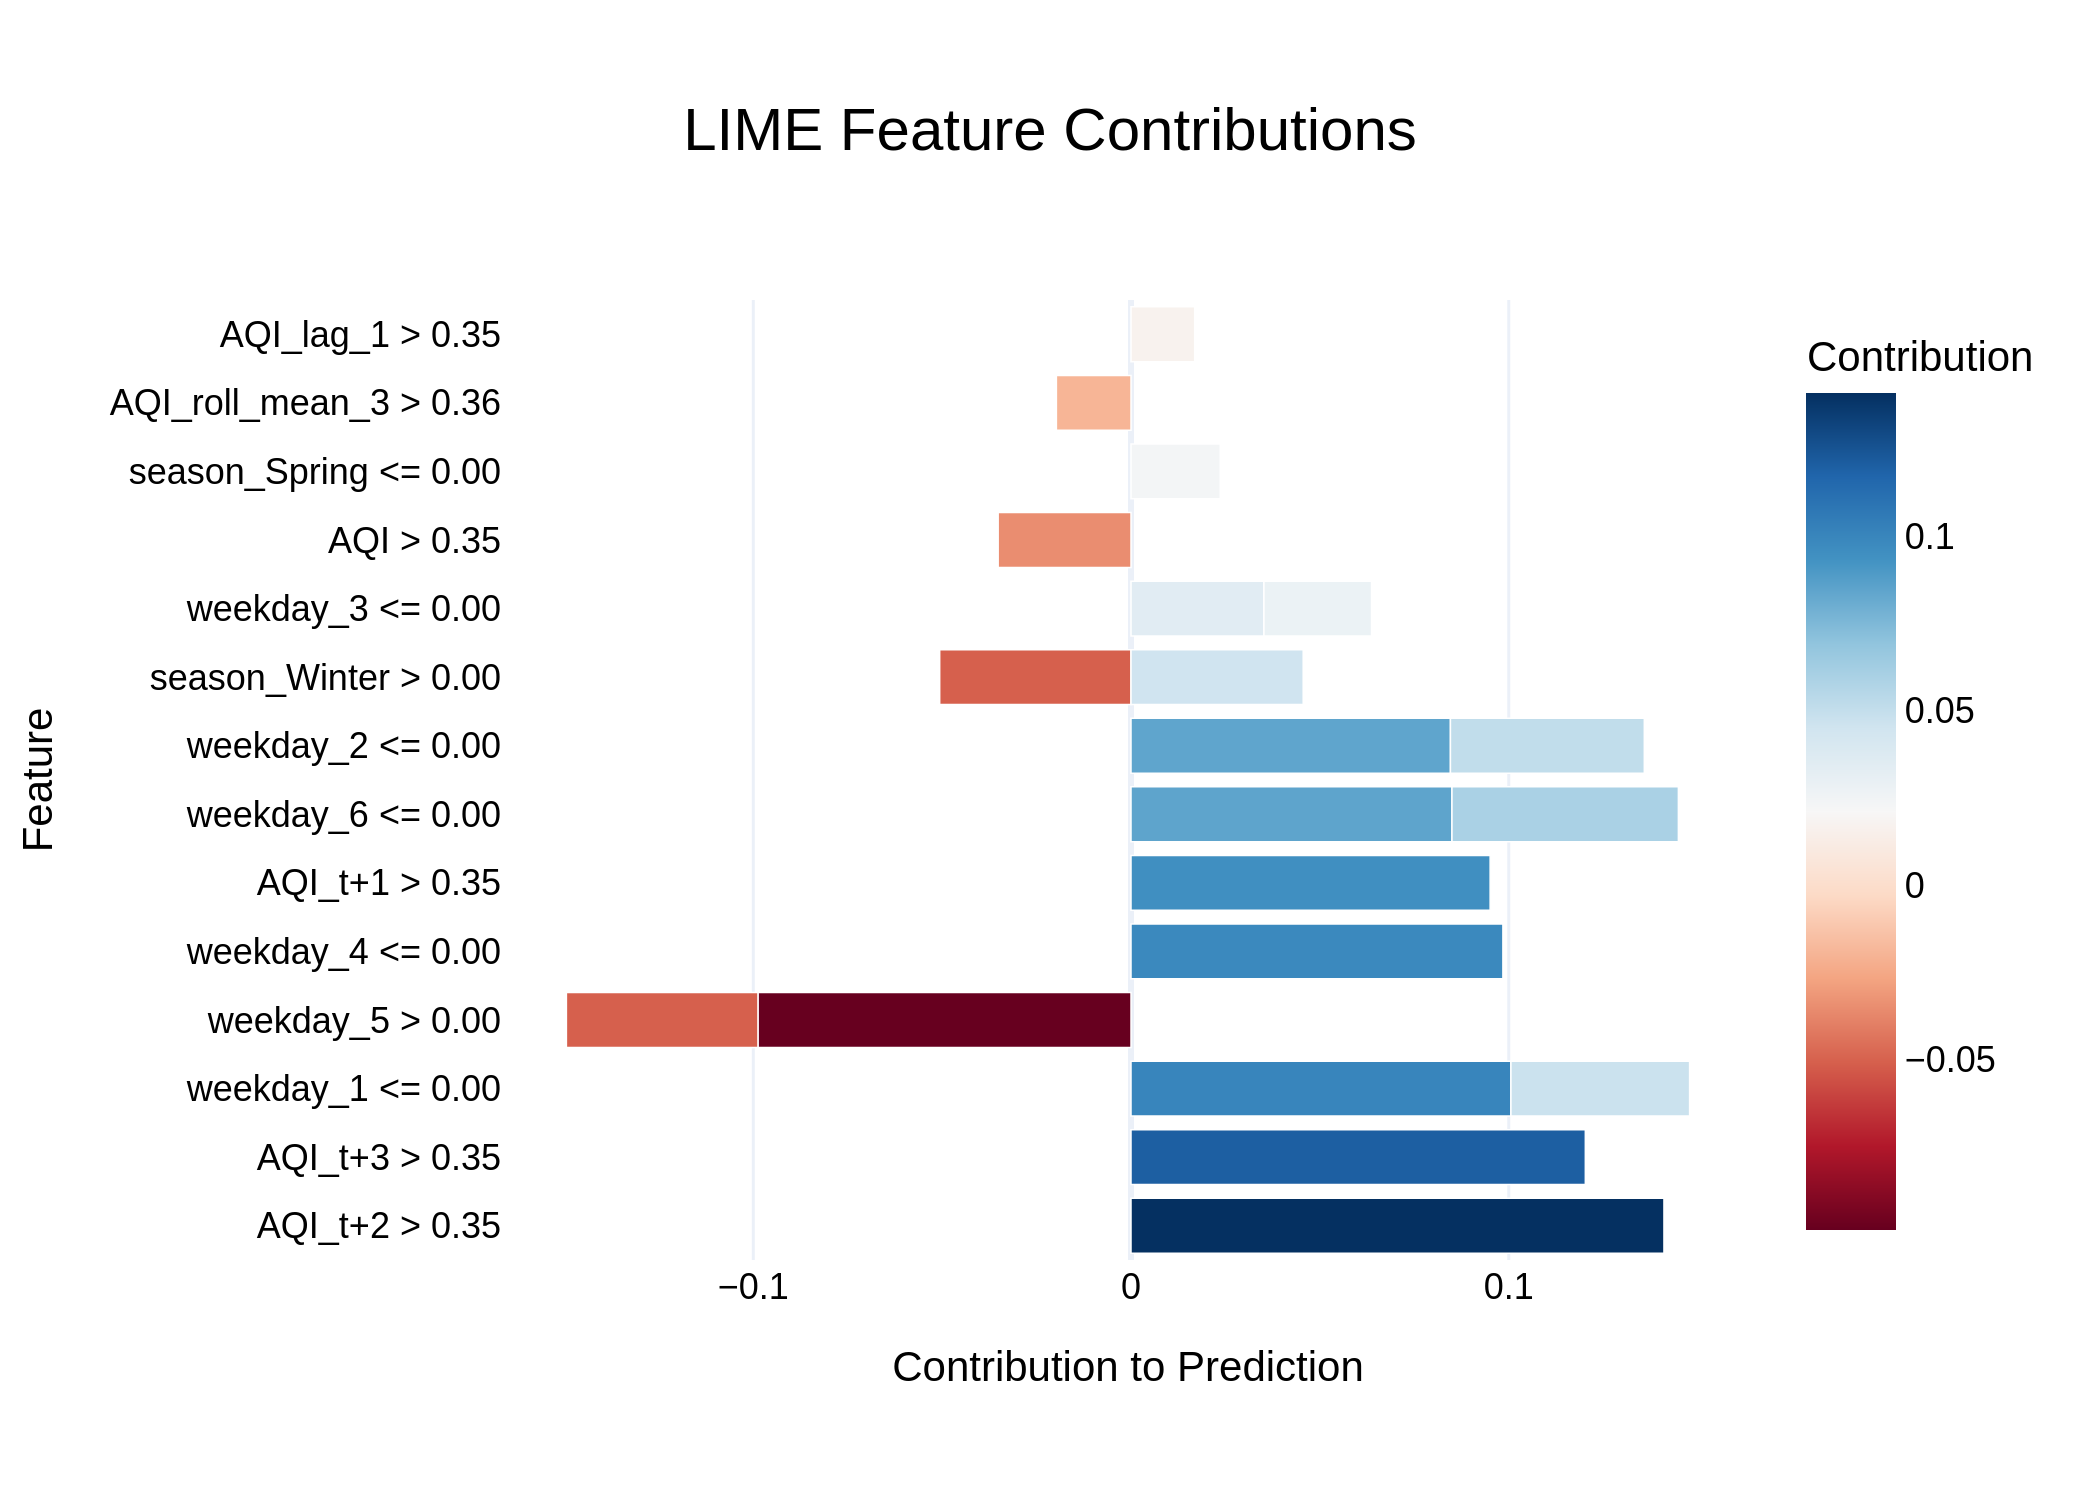

The table this chart was drawn from, first rows:
Feature, Contribution
AQI_t+2 > 0.35, 0.1411
AQI_t+3 > 0.35, 0.1203
weekday_1 <= 0.00, 0.1006
weekday_5 > 0.00, -0.09876
weekday_4 <= 0.00, 0.09845
AQI_t+1 > 0.35, 0.09507
weekday_6 <= 0.00, 0.08497
weekday_2 <= 0.00, 0.08456
weekday_6 <= 0.00, 0.05993
weekday_2 <= 0.00, 0.05132
weekday_5 > 0.00, -0.05071
season_Winter > 0.00, -0.05065
weekday_1 <= 0.00, 0.0473
season_Winter > 0.00, 0.04558
weekday_3 <= 0.00, 0.03519
AQI > 0.35, -0.03517
weekday_3 <= 0.00, 0.02848
season_Spring <= 0.00, 0.02362
AQI_roll_mean_3 > 0.36, -0.01975
AQI_lag_1 > 0.35, 0.01685
